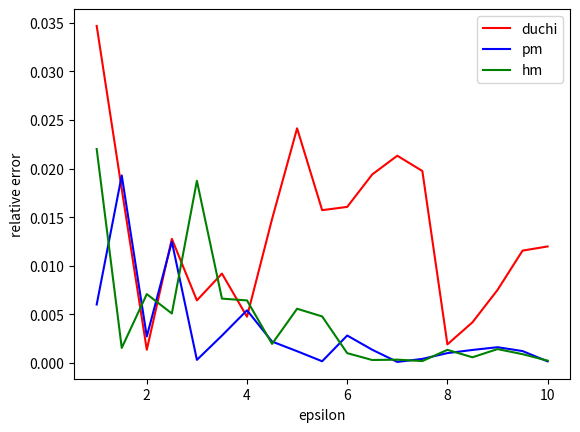

Python code for this plot:
"""
Implement PM and HM mechanisms and apply them to empirical risk minimization.
"""
from scipy.special import comb
import matplotlib.pyplot as plt
import numpy as np
import random
import math
from math import exp
import itertools


def generate_binary_random(pr, first, second):
    if random.random() <= pr:
        return first
    else:
        return second


# tp is a one-dimensional tuple
def duchi_single_attr_method(tp, epsilon):
    t_star = (exp(epsilon) + 1) / (exp(epsilon) - 1)
    prob = (exp(epsilon) - 1) * tp / (2 * exp(epsilon) + 2) + 1 / 2
    if generate_binary_random(prob, 1, 0) == 1:
        return t_star
    else:
        return (-1) * t_star


def piecewise_mechanism(tp, epsilon):  # tp is a one-dimensional tuple
    C = (exp(epsilon / 2) + 1) / (exp(epsilon / 2) - 1)
    l_ti = (C + 1) * tp / 2 - (C - 1) / 2
    r_ti = l_ti + C - 1

    if random.uniform(0, 1) < exp(epsilon / 2) / (exp(epsilon / 2) + 1):
        return random.uniform(l_ti, r_ti)
    else:
        sample = random.uniform(0, C + 1)
        if sample <= (l_ti + C):
            return sample - C
        else:
            return sample - 1


def hybrid_mechanism(tp, epsilon):  # tp is a one-dimensional tuple
    if epsilon > 0.61:
        alpha = 1 - exp(-1 * epsilon / 2)
    else:
        alpha = 0
    if random.random() < alpha:
        return piecewise_mechanism(tp, epsilon)
    else:
        return duchi_single_attr_method(tp, epsilon)


def duchi_method(tp, epsilon):  # tp is a d-dimensional tuple
    d = len(tp)
    if d % 2 != 0:
        C_d = 2 ** (d - 1) / comb(d - 1, int((d - 1) / 2))
    else:
        C_d = (2 ** (d - 1) + comb(d, int(d / 2)) / 2) / comb(d - 1, int(d / 2))

    B = C_d * (exp(epsilon) + 1) / (exp(epsilon) - 1)
    neg_B = (-1) * B
    v = [generate_binary_random(0.5 + 0.5 * tp[j], 1, -1) for j in range(d)]

    t_pos = []
    t_neg = []
    for t_star in itertools.product([neg_B, B], repeat=d):
        if np.dot(np.array(t_star), v) > 0:
            t_pos.append(t_star)
        else:
            t_neg.append(t_star)

    if generate_binary_random(math.exp(epsilon) / (math.exp(epsilon) + 1), 1, 0) == 1:
        return random.choice(t_pos)
    else:
        return random.choice(t_neg)


def proposed_method(tp, epsilon, method):  # tp is a d-dimensional tuple
    d = len(tp)
    k = max(1, min(d, int(epsilon / 2.5)))
    samples = random.sample(list(range(0, d)), k)
    t_star = tp[:]
    for j in samples:
        if method == "pm":
            t_star[j] = (d / k) * piecewise_mechanism(tp[j], epsilon)
        elif method == "hm":
            t_star[j] = (d / k) * hybrid_mechanism(tp[j], epsilon)
        else:
            raise TypeError("method should either be 'pm' or 'hm'")
    return t_star


if __name__ == '__main__':
    # random.seed(10)
    num = 5000
    t1 = [random.random() for i in range(num)]
    mean_t1 = np.mean(t1)
    x = []
    relative_error_duchi = []
    relative_error_pm = []
    relative_error_hm = []
    for epsilon_10 in range(10, 101, 5):
        epsilon = epsilon_10 / 10
        x.append(epsilon)

        private_t_duchi = [duchi_single_attr_method(tp, epsilon) for tp in t1]
        private_t_pm = [piecewise_mechanism(tp, epsilon) for tp in t1]
        private_t_hm = [hybrid_mechanism(tp, epsilon) for tp in t1]

        relative_error_duchi.append(math.fabs(mean_t1 - np.mean(private_t_duchi)))
        relative_error_pm.append(math.fabs(mean_t1 - np.mean(private_t_pm)))
        relative_error_hm.append(math.fabs(mean_t1 - np.mean(private_t_hm)))

    plt.plot(x, relative_error_duchi, color='red', label='duchi')
    plt.plot(x, relative_error_pm, color='blue', label='pm')
    plt.plot(x, relative_error_hm, color='green', label='hm')
    plt.xlabel("epsilon")
    plt.ylabel("relative error")
    plt.legend()
    plt.show()
